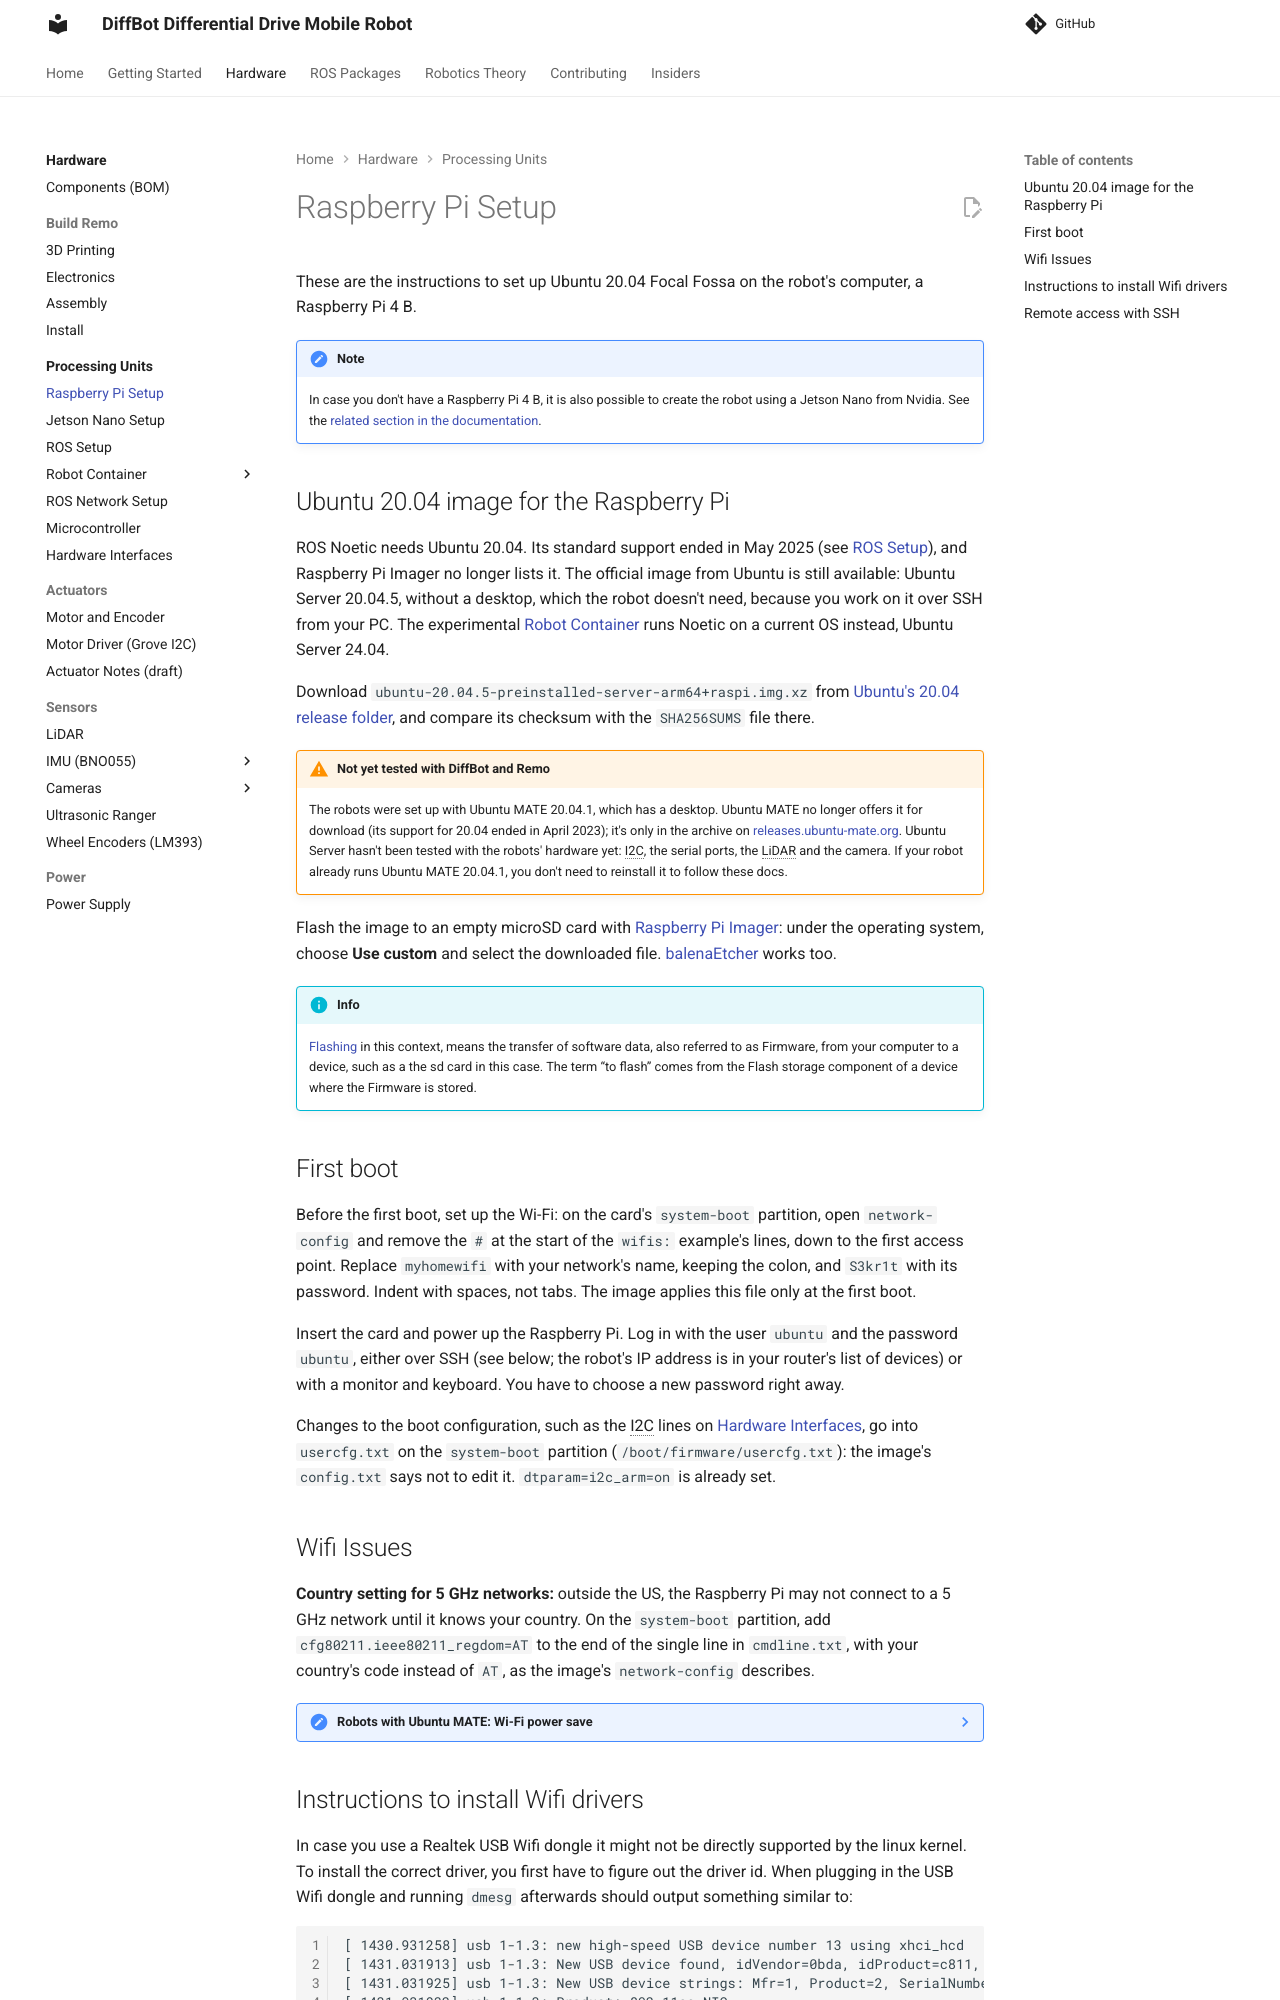

repository: ros-mobile-robots/ros-mobile-robots.github.io · page: processing_units/rpi-setup/index.html · generator: mkdocs

These are the instructions to set up Ubuntu 20.04 Focal Fossa on the robot's computer, a Raspberry Pi 4 B.

!!! note
    In case you don't have a Raspberry Pi 4 B, it is also possible to create the robot using a Jetson Nano from Nvidia.
    See the [related section in the documentation](./jetson-nano-setup.md).

## Ubuntu 20.04 image for the Raspberry Pi

ROS Noetic needs Ubuntu 20.04. Its standard support ended in May 2025 (see [ROS Setup](ros-setup.md)), and Raspberry Pi Imager no longer lists it. The official image from Ubuntu is still available: Ubuntu Server 20.04.5, without a desktop, which the robot doesn't need, because you work on it over SSH from your PC. The experimental [Robot Container](robot-container/index.md) runs Noetic on a current OS instead, Ubuntu Server 24.04.

Download `ubuntu-20.04.5-preinstalled-server-arm64+raspi.img.xz` from [Ubuntu's 20.04 release folder](https://cdimage.ubuntu.com/ubuntu/releases/20.04/release/), and compare its checksum with the `SHA256SUMS` file there.

!!! warning "Not yet tested with DiffBot and Remo"
    The robots were set up with Ubuntu MATE 20.04.1, which has a desktop. Ubuntu MATE no longer offers it for download (its support for 20.04 ended in April 2023); it's only in the archive on [releases.ubuntu-mate.org](https://releases.ubuntu-mate.org/). Ubuntu Server hasn't been tested with the robots' hardware yet: I2C, the serial ports, the LiDAR and the camera. If your robot already runs Ubuntu MATE 20.04.1, you don't need to reinstall it to follow these docs.

Flash the image to an empty microSD card with [Raspberry Pi Imager](https://www.raspberrypi.com/software/): under the operating system, choose **Use custom** and select the downloaded file. [balenaEtcher](https://etcher.balena.io/) works too.

!!! info
    [Flashing](https://en.wikipedia.org/wiki/Firmware#Flashing) in this context, means the transfer of software data, also referred to as Firmware, 
    from your computer to a device, such as a the sd card in this case. The term “to flash” comes from the Flash storage component of a 
    device where the Firmware is stored.

## First boot

Before the first boot, set up the Wi-Fi: on the card's `system-boot` partition, open `network-config` and remove the `#` at the start of the `wifis:` example's lines, down to the first access point. Replace `myhomewifi` with your network's name, keeping the colon, and `S3kr1t` with its password. Indent with spaces, not tabs. The image applies this file only at the first boot.

Insert the card and power up the Raspberry Pi. Log in with the user `ubuntu` and the password `ubuntu`, either over SSH (see below; the robot's IP address is in your router's list of devices) or with a monitor and keyboard. You have to choose a new password right away.

Changes to the boot configuration, such as the I2C lines on [Hardware Interfaces](hardware-interfaces.md), go into `usercfg.txt` on the `system-boot` partition (`/boot/firmware/usercfg.txt`): the image's `config.txt` says not to edit it. `dtparam=i2c_arm=on` is already set.
